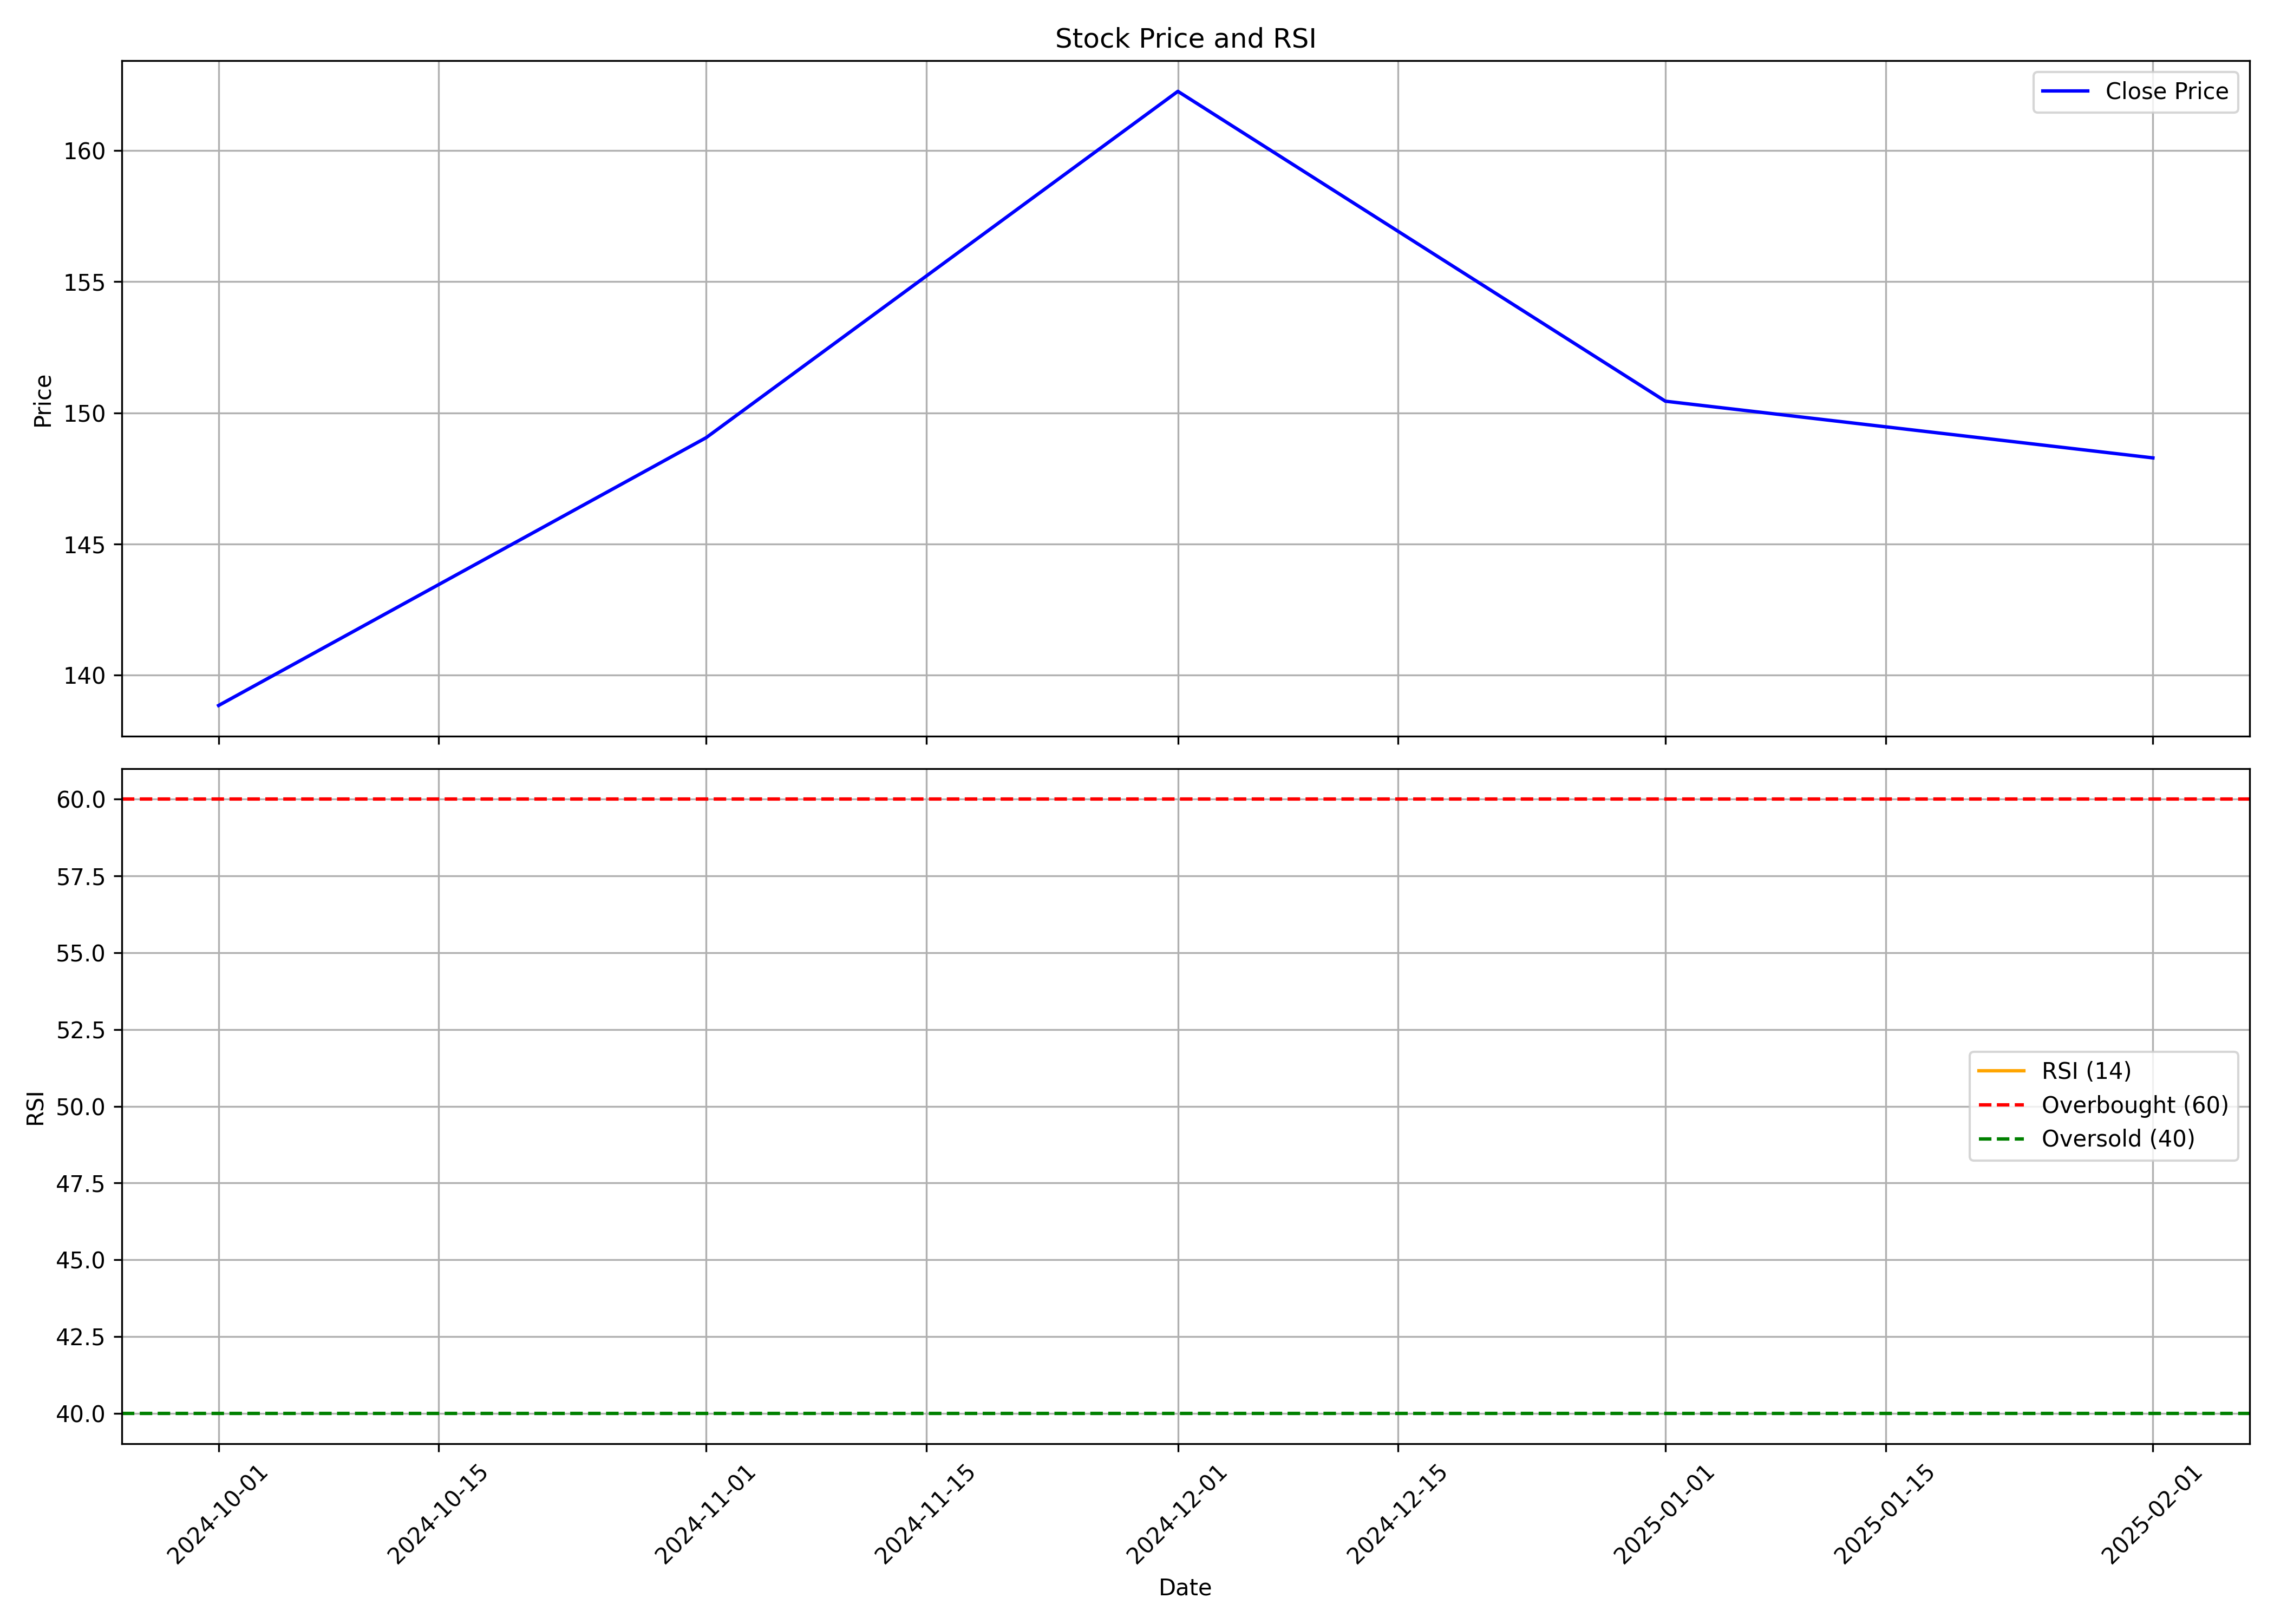

Data behind this chart, as committed beside it:
, date, symbol, open, high, low, close, volume, rsi
0, 2024-10-01, MANBA, 149.3, 171.2, 127.6, 138.8, 18950896, 
1, 2024-11-01, MANBA, 139.5, 164.4, 137.8, 149.1, 7567536, 
2, 2024-12-01, MANBA, 150.1, 199.5, 129, 162.3, 29008168, 
3, 2025-01-01, MANBA, 163, 165.4, 143.8, 150.4, 6128933, 
4, 2025-02-01, MANBA, 152.5, 155.0, 147.1, 148.3, 663568, 
